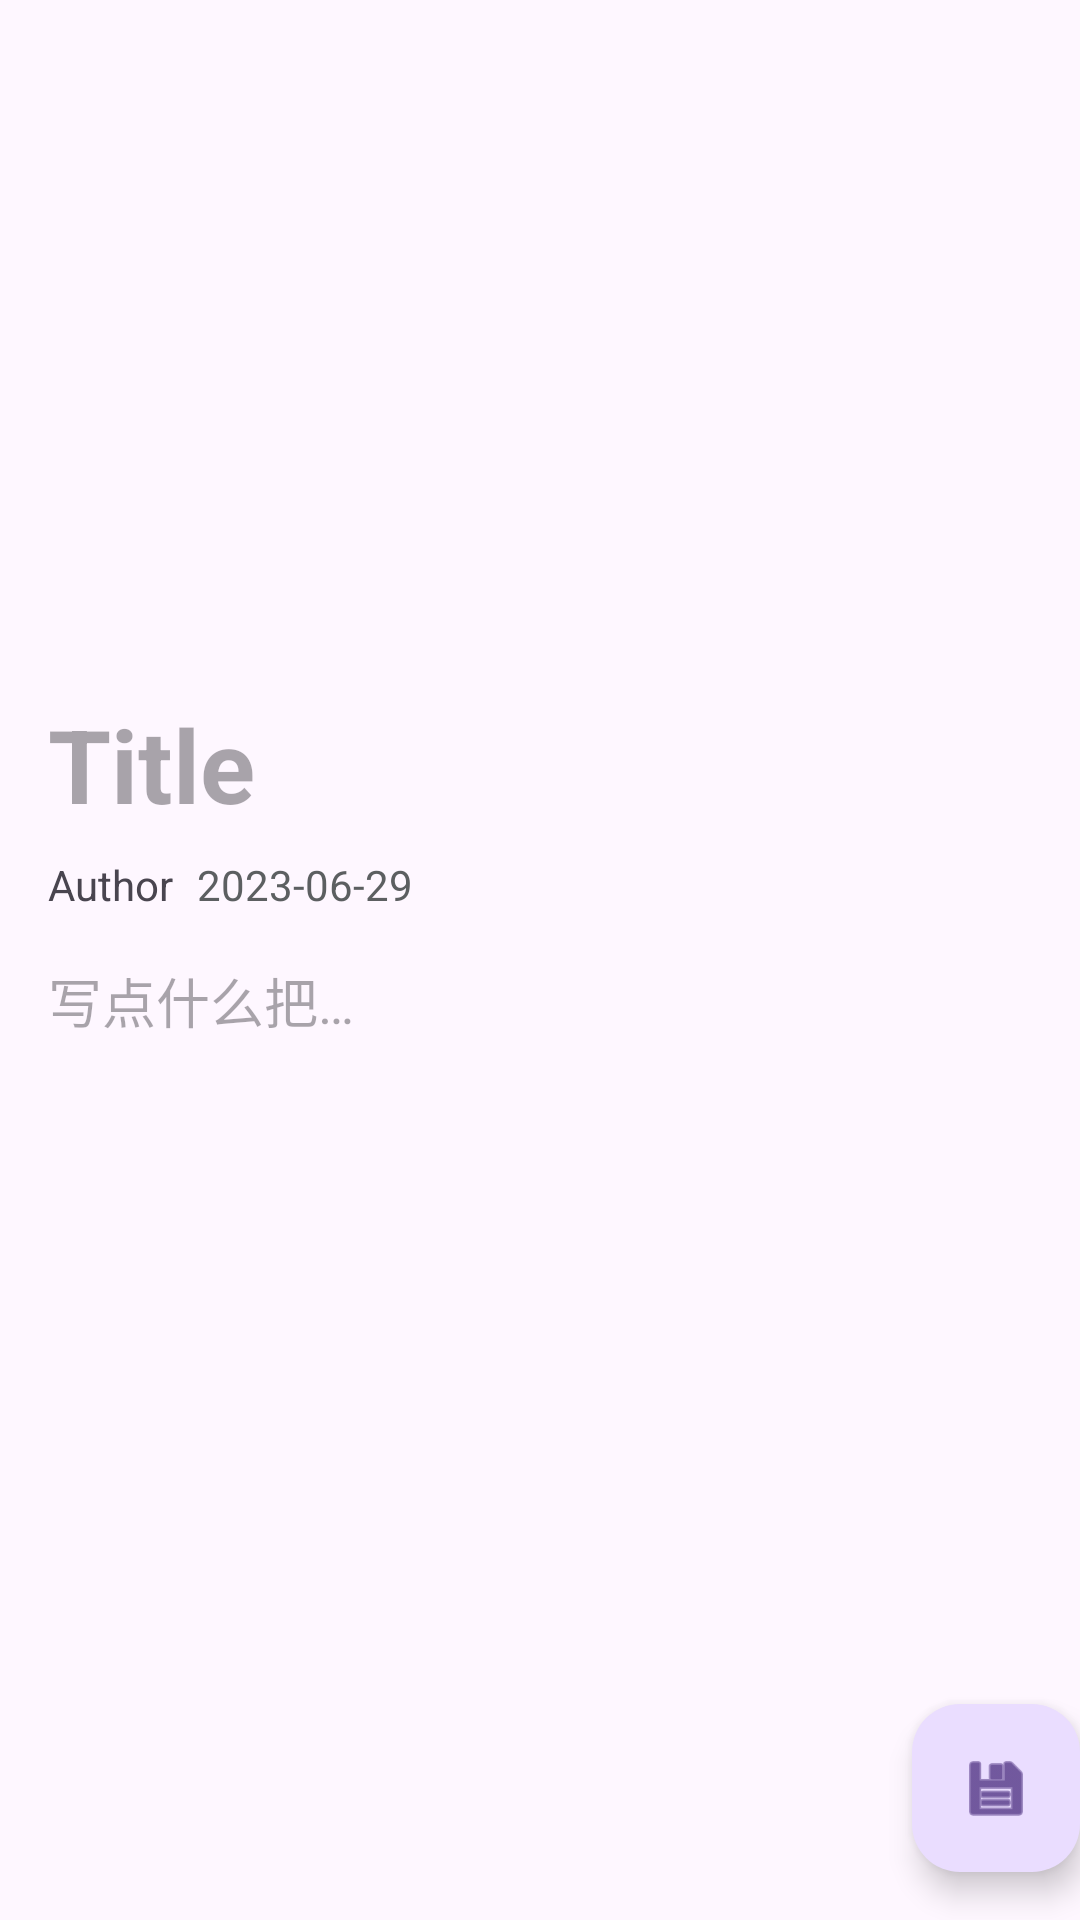

Here is an Android app screen rendered from its layout file. Give the layout XML and the strings, colors and styles it references.
<!-- AndroidManifest.xml: application theme Theme.Diary -->
<!-- res/layout/activity_add.xml -->
<?xml version="1.0" encoding="utf-8"?>
<androidx.coordinatorlayout.widget.CoordinatorLayout xmlns:android="http://schemas.android.com/apk/res/android"
    xmlns:app="http://schemas.android.com/apk/res-auto"
    xmlns:tools="http://schemas.android.com/tools"
    android:layout_width="match_parent"
    android:layout_height="match_parent"
    android:fitsSystemWindows="true"
    tools:context=".AddActivity">

    <include
        android:id="@+id/base"
        layout="@layout/diary_base" />

    <com.google.android.material.floatingactionbutton.FloatingActionButton
        android:id="@+id/fab"
        android:layout_width="wrap_content"
        android:layout_height="wrap_content"
        android:layout_gravity="bottom|end"
        android:layout_marginEnd="@dimen/fab_margin"
        android:layout_marginBottom="16dp"
        android:contentDescription="New"
        app:srcCompat="@android:drawable/ic_menu_save"
        tools:ignore="HardcodedText" />

</androidx.coordinatorlayout.widget.CoordinatorLayout>
<!-- res/layout/diary_base.xml (included above) -->
<?xml version="1.0" encoding="utf-8"?>
<ScrollView xmlns:android="http://schemas.android.com/apk/res/android"
    xmlns:app="http://schemas.android.com/apk/res-auto"
    xmlns:tools="http://schemas.android.com/tools"
    android:layout_width="match_parent"
    android:layout_height="match_parent">

    <LinearLayout
        android:layout_width="match_parent"
        android:layout_height="wrap_content"
        android:orientation="vertical"
        android:padding="16dp">

        <ImageView
            android:id="@+id/cover"
            android:layout_width="match_parent"
            android:layout_height="200dp"
            android:contentDescription="封面"
            android:scaleType="centerCrop"
            app:srcCompat="@drawable/cover"
            tools:ignore="HardcodedText" />

        <EditText
            android:id="@+id/title"
            android:layout_width="match_parent"
            android:layout_height="wrap_content"
            android:layout_marginTop="16dp"
            android:autofillHints="Title"
            android:background="@null"
            android:hint="Title"
            android:inputType="text"
            android:paddingStart="0dp"
            android:paddingEnd="0dp"
            android:paddingBottom="8dp"
            android:textAlignment="viewStart"
            android:textAppearance="@style/TextAppearance.AppCompat.Large"
            android:textSize="34sp"
            android:textStyle="bold"
            app:layout_constraintStart_toStartOf="parent"
            app:layout_constraintTop_toTopOf="parent"
            tools:ignore="HardcodedText" />

        <LinearLayout
            android:id="@+id/info_area"
            android:layout_width="match_parent"
            android:layout_height="wrap_content"
            android:orientation="horizontal"
            app:layout_constraintEnd_toEndOf="parent"
            app:layout_constraintStart_toStartOf="parent"
            app:layout_constraintTop_toBottomOf="@id/title">

            <TextView
                android:id="@+id/author"
                android:layout_width="wrap_content"
                android:layout_height="wrap_content"
                android:text="Author"
                tools:ignore="HardcodedText" />

            <TextView
                android:id="@+id/time"
                android:layout_width="wrap_content"
                android:layout_height="wrap_content"
                android:layout_marginStart="8dp"
                android:text="2023-06-29"
                android:textColor="@color/material_dynamic_neutral40"
                tools:ignore="HardcodedText" />
        </LinearLayout>

        <EditText
            android:id="@+id/content"
            style="@style/Widget.AppCompat.EditText"
            android:layout_width="match_parent"
            android:layout_height="wrap_content"
            android:layout_marginTop="16dp"
            android:autofillHints="@string/Empty"
            android:background="@null"
            android:gravity="top|start"
            android:hint="@string/Empty"
            android:inputType="textMultiLine"
            android:minHeight="100dp"
            android:singleLine="false"
            app:layout_constraintBottom_toBottomOf="parent"
            app:layout_constraintEnd_toEndOf="parent"
            app:layout_constraintStart_toStartOf="parent"
            app:layout_constraintTop_toBottomOf="@id/info_area" />
    </LinearLayout>
</ScrollView>
<!-- resources referenced by this layout -->
<resources>
  <string name="Empty">写点什么把…</string>
  <style name="Theme.Diary" parent="Base.Theme.Diary" />
  <style name="Base.Theme.Diary" parent="Theme.Material3.DayNight">
          
          
      </style>
</resources>
